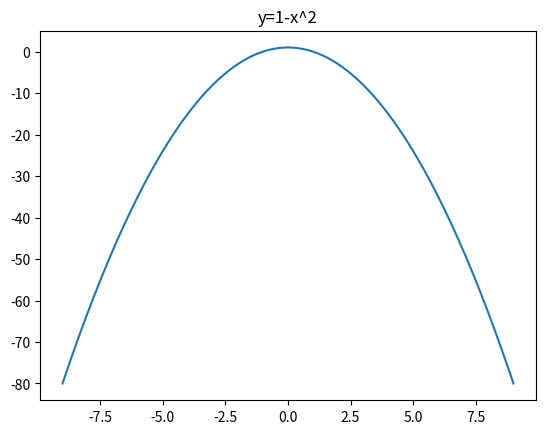

Python code for this plot:
import matplotlib.pyplot as plt
import numpy as np

x = []
y = []

for t in np.arange(-9, 9.1, 0.1):
    x.append(t)
    y.append(1 - t*t)

plt.plot(x, y)
plt.title("y=1-x^2")
plt.show()
